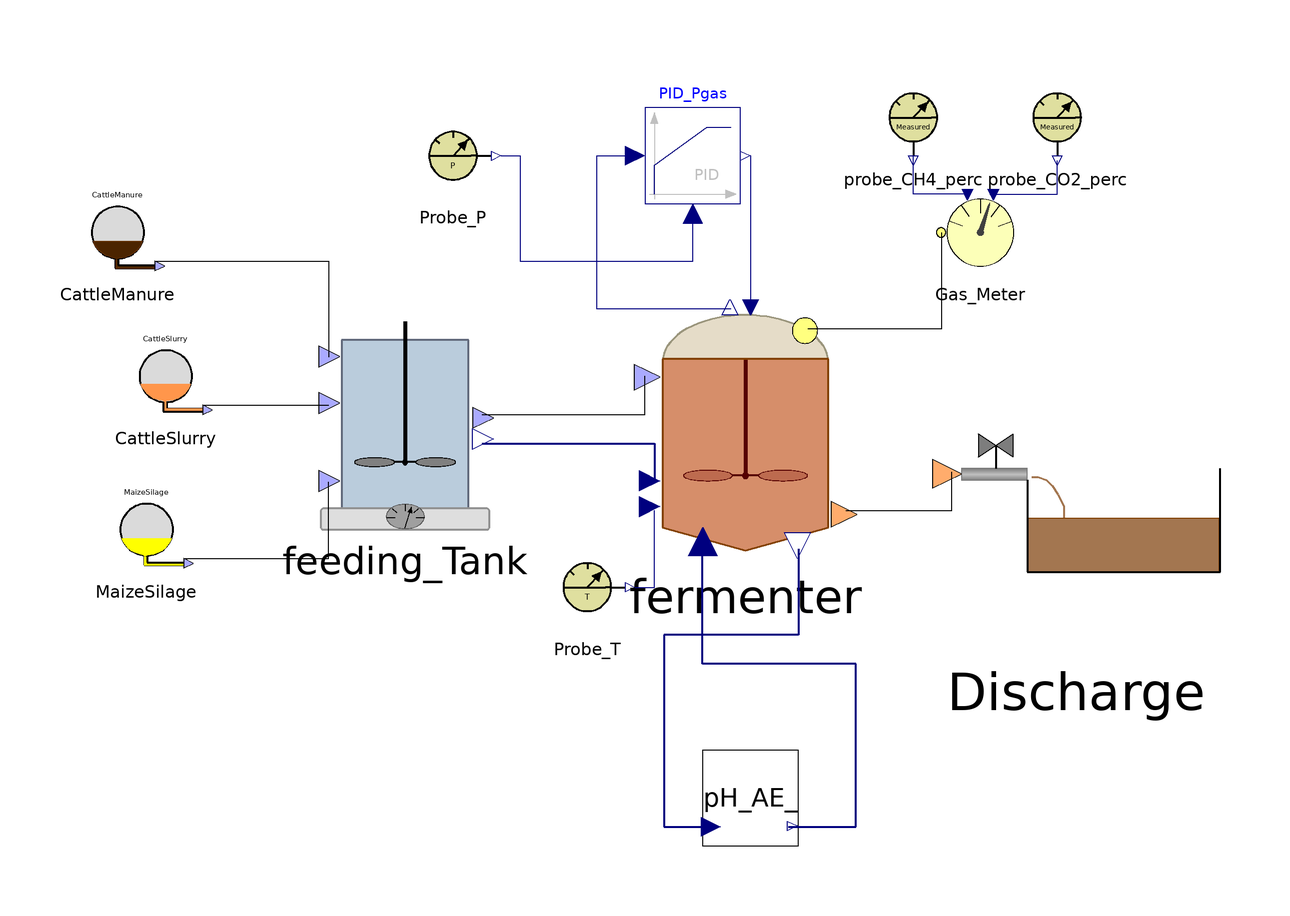

This picture is the connection diagram that the Modelica source below describes through its graphical annotations.

class SynopticModel2
    ADM1_P.BlockLibrary.Feed_Source_1 CattleManure annotation(
      Placement(visible = true, transformation(origin = {-126, 56}, extent = {{-10, -10}, {10, 10}}, rotation = 0)));
    ADM1_P.BlockLibrary.Feed_Source_2 CattleSlurry annotation(
      Placement(visible = true, transformation(origin = {-116, 26}, extent = {{-10, -10}, {10, 10}}, rotation = 0)));
    ADM1_P.BlockLibrary.Feed_Source_3 MaizeSilage annotation(
      Placement(visible = true, transformation(origin = {-120, -6}, extent = {{-10, -10}, {10, 10}}, rotation = 0)));
    ADM1_P.BlockLibrary.Feeding_Tank feeding_Tank annotation(
      Placement(visible = true, transformation(origin = {-66, 16}, extent = {{-22, -22}, {22, 22}}, rotation = 0)));
    ADM1_P.BlockLibrary.Gas_Meter Gas_Meter annotation(
      Placement(visible = true, transformation(origin = {54, 56}, extent = {{-10, -10}, {10, 10}}, rotation = 0)));
    ADM1_P.BlockLibrary.Probe_T Probe_T annotation(
      Placement(visible = true, transformation(origin = {-28, -18}, extent = {{-10, -10}, {10, 10}}, rotation = 0)));
    ADM1_P.BlockLibrary.Probe_CH4_perc probe_CH4_perc annotation(
      Placement(visible = true, transformation(origin = {40, 80}, extent = {{-10, -10}, {10, 10}}, rotation = 0)));
    ADM1_P.BlockLibrary.Probe_CO2_perc probe_CO2_perc annotation(
      Placement(visible = true, transformation(origin = {70, 80}, extent = {{-10, -10}, {10, 10}}, rotation = 0)));
    ADM1_P.BlockLibrary.Sludge_Discharge Discharge annotation(
      Placement(visible = true, transformation(origin = {74, -1}, extent = {{-30, -30}, {30, 30}}, rotation = 0)));
    Modelica.Blocks.Continuous.LimPID PID_Pgas(Nd = 10, Td = 0.1, Ti = 0.5, controllerType = Modelica.Blocks.Types.SimpleController.PID, initType = Modelica.Blocks.Types.InitPID.NoInit, k = 1.5, limitsAtInit = true, strict = false, yMax = 10000, yMin = 0) annotation(
      Placement(visible = true, transformation(origin = {-6, 72}, extent = {{-10, -10}, {10, 10}}, rotation = 0)));
    BlockLibrary.Probe_P Probe_P annotation(
      Placement(visible = true, transformation(origin = {-56, 72}, extent = {{-10, -10}, {10, 10}}, rotation = 0)));
  BlockLibrary.pH_AE pH_AE_ annotation(
      Placement(visible = true, transformation(origin = {6, -62}, extent = {{-10, -10}, {10, 10}}, rotation = 0)));
  ADM1_P.BlockLibrary.Fermenter fermenter annotation(
      Placement(visible = true, transformation(origin = {5, 15}, extent = {{-27, -27}, {27, 27}}, rotation = 0)));
  equation
    connect(Gas_Meter.CH4_perc_exp, probe_CH4_perc.y_CH4) annotation(
      Line(points = {{52, 64}, {40, 64}, {40, 72}}, color = {0, 0, 127}));
    connect(Gas_Meter.CO2_perc_exp, probe_CO2_perc.y_CO2) annotation(
      Line(points = {{56, 64}, {70, 64}, {70, 71}}, color = {0, 0, 127}));
    connect(Probe_P.y_P, PID_Pgas.u_m) annotation(
      Line(points = {{-46, 72}, {-42, 72}, {-42, 50}, {-6, 50}, {-6, 60}}, color = {0, 0, 127}));
    connect(CattleSlurry.Slurry_Out, feeding_Tank.Slurry_In) annotation(
      Line(points = {{-108, 20}, {-82, 20}}));
    connect(CattleManure.Manure_Out, feeding_Tank.Manure_In) annotation(
      Line(points = {{-118, 50}, {-82, 50}, {-82, 30}}));
    connect(MaizeSilage.MaizeSilage_Out, feeding_Tank.MaizeSilage_In) annotation(
      Line(points = {{-112, -12}, {-82, -12}, {-82, 4}}));
  connect(pH_AE_.Out, fermenter.InF) annotation(
      Line(points = {{14, -68}, {28, -68}, {28, -34}, {-4, -34}, {-4, -8}}, color = {0, 0, 127}, thickness = 0.5));
  connect(fermenter.OutF, pH_AE_.In) annotation(
      Line(points = {{16, -10}, {16, -28}, {-12, -28}, {-12, -68}, {-2, -68}}, color = {0, 0, 127}, thickness = 0.5));
  connect(fermenter.Digestate_Out, Discharge.Digestate_In) annotation(
      Line(points = {{26, -2}, {48, -2}, {48, 6}}));
  connect(fermenter.Biogas_Out, Gas_Meter.Biogas_In) annotation(
      Line(points = {{18, 36}, {46, 36}, {46, 56}}));
  connect(feeding_Tank.FeedMix_Out, fermenter.FeedMix_In) annotation(
      Line(points = {{-50, 18}, {-16, 18}, {-16, 26}}));
  connect(feeding_Tank.Fractions_Out, fermenter.Fractions_In) annotation(
      Line(points = {{-50, 12}, {-14, 12}, {-14, 4}}, color = {0, 0, 127}, thickness = 0.5));
  connect(Probe_T.y_T, fermenter.T_op) annotation(
      Line(points = {{-18, -18}, {-14, -18}, {-14, -2}}, color = {0, 0, 127}));
  connect(PID_Pgas.y, fermenter.u) annotation(
      Line(points = {{6, 72}, {6, 40}}, color = {0, 0, 127}));
  connect(fermenter.P_gas, PID_Pgas.u_s) annotation(
      Line(points = {{2, 40}, {-26, 40}, {-26, 72}, {-18, 72}}, color = {0, 0, 127}));
  protected
    annotation(
      __OpenModelica_simulationFlags(lv = "LOG_STATS", s = "dassl", maxIntegrationOrder = "1"),
      __OpenModelica_commandLineOptions = "--matchingAlgorithm=PFPlusExt --indexReductionMethod=dynamicStateSelection -d=initialization,NLSanalyticJacobian",
      experiment(StartTime = 0, StopTime = 6.32448e+07, Tolerance = 1e-06, Interval = 240),
      Diagram);
  end SynopticModel2;